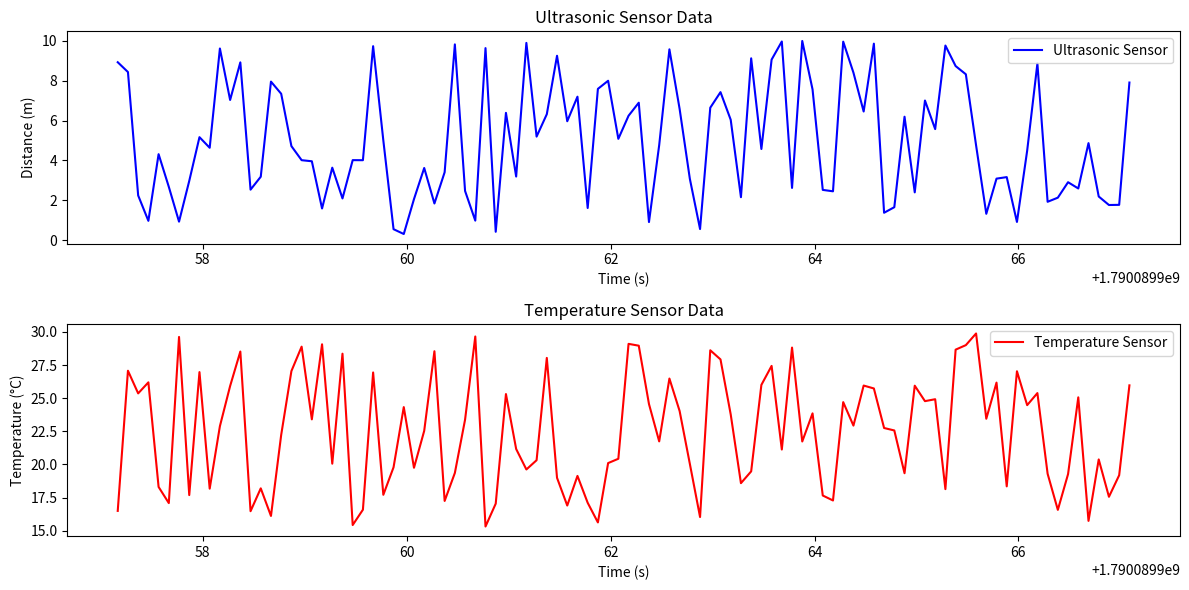

The script that saved this image:
import numpy as np
import matplotlib.pyplot as plt
import pandas as pd
import random
import time


"""TRIG = 23
ECHO = 24
DHT_SENSOR = Adafruit_DHT.DHT11
DHT_PIN = 4"""



num_data_points = 100
log_file = 'data.csv'


def get_ultrasonic_data():
    """GPIO.output(TRIG, True)
    GPIO.output(TRIG, False)

    start_time = time.time()
    while GPIO.input(ECHO) == 0:
        start_time = time.time()
    while GPIO.input(ECHO) == 1:
        end_time = time.time()

    duration = end_time - start_time
    distance = (duration * 343) / 2
    return distance"""
    return random.uniform(0, 10)


def get_temperature_data():
    """temperature = Adafruit_DHT.read(DHT_SENSOR, DHT_PIN)
    return temperature"""
    return random.uniform(15, 30)


timestamps = []
ultrasonic_readings = []
temperature_readings = []


for _ in range(num_data_points):
    timestamp = time.time()
    ultrasonic_data = get_ultrasonic_data()
    temperature_data = get_temperature_data()

    timestamps.append(timestamp)
    ultrasonic_readings.append(ultrasonic_data)
    temperature_readings.append(temperature_data)

    time.sleep(0.1)

data = {
    'Timestamp': timestamps,
    'Ultrasonic': ultrasonic_readings,
    'Temperature': temperature_readings
}
df = pd.DataFrame(data)
df.to_csv(log_file, index=False)


plt.figure(figsize=(12, 6))

plt.subplot(2, 1, 1)
plt.plot(timestamps, ultrasonic_readings, label='Ultrasonic Sensor', color='blue')
plt.xlabel('Time (s)')
plt.ylabel('Distance (m)')
plt.title('Ultrasonic Sensor Data')
plt.legend()


plt.subplot(2, 1, 2)
plt.plot(timestamps, temperature_readings, label='Temperature Sensor', color='red')
plt.xlabel('Time (s)')
plt.ylabel('Temperature (°C)')
plt.title('Temperature Sensor Data')
plt.legend()

plt.tight_layout()
plt.show()






